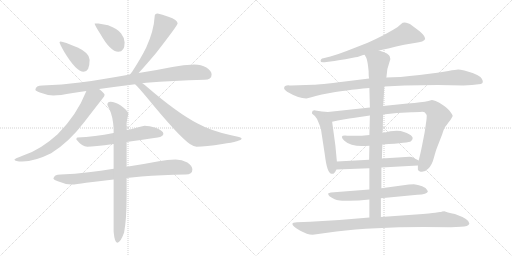
t = 0.00 s
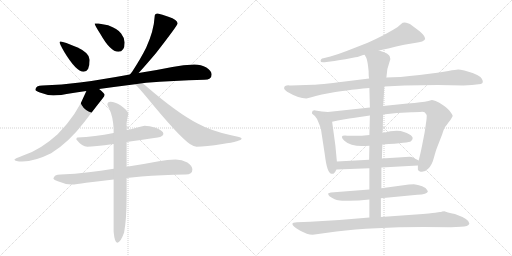
t = 2.96 s
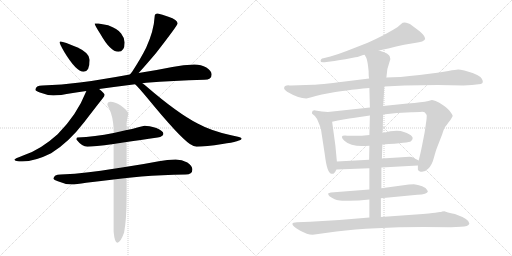
t = 5.92 s
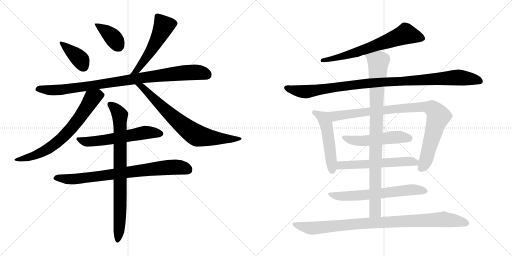
t = 8.89 s
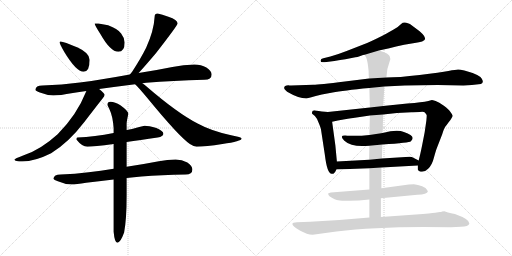
t = 11.85 s
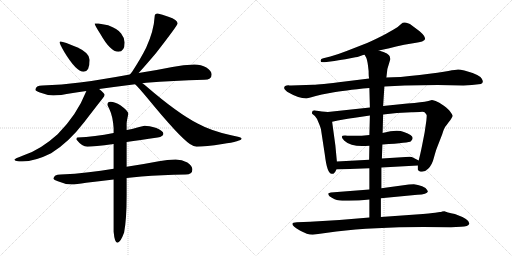
t = 14.81 s

The animated SVG that drew these frames (rendered in a browser with its animation timeline set to each time). Animation: 18 CSS @keyframes rules; one cycle of 14.81 s.

<svg version="1.1" viewBox="0 0 2048 1024" xmlns="http://www.w3.org/2000/svg">
  <g stroke="lightgray" stroke-dasharray="1,1" stroke-width="1" transform="scale(4, 4)">
    <line x1="0" y1="0" x2="256" y2="256"></line>
    <line x1="256" y1="0" x2="0" y2="256"></line>
    <line x1="128" y1="0" x2="128" y2="256"></line>
    <line x1="0" y1="128" x2="256" y2="128"></line>
    <line x1="256" y1="0" x2="512" y2="256"></line>
    <line x1="512" y1="0" x2="256" y2="256"></line>
    <line x1="384" y1="0" x2="384" y2="256"></line>
    <line x1="256" y1="128" x2="512" y2="128"></line>
  </g>
<g transform="scale(1, -1) translate(0, -850)">
   <style type="text/css">
    @keyframes keyframes0 {
      from {
       stroke: black;
       stroke-dashoffset: 390;
       stroke-width: 128;
       }
       56% {
       animation-timing-function: step-end;
       stroke: black;
       stroke-dashoffset: 0;
       stroke-width: 128;
       }
       to {
       stroke: black;
       stroke-width: 1024;
       }
       }
       #make-me-a-hanzi-animation-0 {
         animation: keyframes0 0.567383s both;
         animation-delay: 0.000000s;
         animation-timing-function: linear;
       }
    @keyframes keyframes1 {
      from {
       stroke: black;
       stroke-dashoffset: 384;
       stroke-width: 128;
       }
       56% {
       animation-timing-function: step-end;
       stroke: black;
       stroke-dashoffset: 0;
       stroke-width: 128;
       }
       to {
       stroke: black;
       stroke-width: 1024;
       }
       }
       #make-me-a-hanzi-animation-1 {
         animation: keyframes1 0.562500s both;
         animation-delay: 0.567383s;
         animation-timing-function: linear;
       }
    @keyframes keyframes2 {
      from {
       stroke: black;
       stroke-dashoffset: 538;
       stroke-width: 128;
       }
       64% {
       animation-timing-function: step-end;
       stroke: black;
       stroke-dashoffset: 0;
       stroke-width: 128;
       }
       to {
       stroke: black;
       stroke-width: 1024;
       }
       }
       #make-me-a-hanzi-animation-2 {
         animation: keyframes2 0.687826s both;
         animation-delay: 1.129883s;
         animation-timing-function: linear;
       }
    @keyframes keyframes3 {
      from {
       stroke: black;
       stroke-dashoffset: 941;
       stroke-width: 128;
       }
       75% {
       animation-timing-function: step-end;
       stroke: black;
       stroke-dashoffset: 0;
       stroke-width: 128;
       }
       to {
       stroke: black;
       stroke-width: 1024;
       }
       }
       #make-me-a-hanzi-animation-3 {
         animation: keyframes3 1.015788s both;
         animation-delay: 1.817709s;
         animation-timing-function: linear;
       }
    @keyframes keyframes4 {
      from {
       stroke: black;
       stroke-dashoffset: 708;
       stroke-width: 128;
       }
       70% {
       animation-timing-function: step-end;
       stroke: black;
       stroke-dashoffset: 0;
       stroke-width: 128;
       }
       to {
       stroke: black;
       stroke-width: 1024;
       }
       }
       #make-me-a-hanzi-animation-4 {
         animation: keyframes4 0.826172s both;
         animation-delay: 2.833497s;
         animation-timing-function: linear;
       }
    @keyframes keyframes5 {
      from {
       stroke: black;
       stroke-dashoffset: 739;
       stroke-width: 128;
       }
       71% {
       animation-timing-function: step-end;
       stroke: black;
       stroke-dashoffset: 0;
       stroke-width: 128;
       }
       to {
       stroke: black;
       stroke-width: 1024;
       }
       }
       #make-me-a-hanzi-animation-5 {
         animation: keyframes5 0.851400s both;
         animation-delay: 3.659669s;
         animation-timing-function: linear;
       }
    @keyframes keyframes6 {
      from {
       stroke: black;
       stroke-dashoffset: 588;
       stroke-width: 128;
       }
       66% {
       animation-timing-function: step-end;
       stroke: black;
       stroke-dashoffset: 0;
       stroke-width: 128;
       }
       to {
       stroke: black;
       stroke-width: 1024;
       }
       }
       #make-me-a-hanzi-animation-6 {
         animation: keyframes6 0.728516s both;
         animation-delay: 4.511069s;
         animation-timing-function: linear;
       }
    @keyframes keyframes7 {
      from {
       stroke: black;
       stroke-dashoffset: 792;
       stroke-width: 128;
       }
       72% {
       animation-timing-function: step-end;
       stroke: black;
       stroke-dashoffset: 0;
       stroke-width: 128;
       }
       to {
       stroke: black;
       stroke-width: 1024;
       }
       }
       #make-me-a-hanzi-animation-7 {
         animation: keyframes7 0.894531s both;
         animation-delay: 5.239585s;
         animation-timing-function: linear;
       }
    @keyframes keyframes8 {
      from {
       stroke: black;
       stroke-dashoffset: 817;
       stroke-width: 128;
       }
       73% {
       animation-timing-function: step-end;
       stroke: black;
       stroke-dashoffset: 0;
       stroke-width: 128;
       }
       to {
       stroke: black;
       stroke-width: 1024;
       }
       }
       #make-me-a-hanzi-animation-8 {
         animation: keyframes8 0.914876s both;
         animation-delay: 6.134116s;
         animation-timing-function: linear;
       }
    @keyframes keyframes9 {
      from {
       stroke: black;
       stroke-dashoffset: 676;
       stroke-width: 128;
       }
       69% {
       animation-timing-function: step-end;
       stroke: black;
       stroke-dashoffset: 0;
       stroke-width: 128;
       }
       to {
       stroke: black;
       stroke-width: 1024;
       }
       }
       #make-me-a-hanzi-animation-9 {
         animation: keyframes9 0.800130s both;
         animation-delay: 7.048992s;
         animation-timing-function: linear;
       }
    @keyframes keyframes10 {
      from {
       stroke: black;
       stroke-dashoffset: 1035;
       stroke-width: 128;
       }
       77% {
       animation-timing-function: step-end;
       stroke: black;
       stroke-dashoffset: 0;
       stroke-width: 128;
       }
       to {
       stroke: black;
       stroke-width: 1024;
       }
       }
       #make-me-a-hanzi-animation-10 {
         animation: keyframes10 1.092285s both;
         animation-delay: 7.849122s;
         animation-timing-function: linear;
       }
    @keyframes keyframes11 {
      from {
       stroke: black;
       stroke-dashoffset: 510;
       stroke-width: 128;
       }
       62% {
       animation-timing-function: step-end;
       stroke: black;
       stroke-dashoffset: 0;
       stroke-width: 128;
       }
       to {
       stroke: black;
       stroke-width: 1024;
       }
       }
       #make-me-a-hanzi-animation-11 {
         animation: keyframes11 0.665039s both;
         animation-delay: 8.941407s;
         animation-timing-function: linear;
       }
    @keyframes keyframes12 {
      from {
       stroke: black;
       stroke-dashoffset: 933;
       stroke-width: 128;
       }
       75% {
       animation-timing-function: step-end;
       stroke: black;
       stroke-dashoffset: 0;
       stroke-width: 128;
       }
       to {
       stroke: black;
       stroke-width: 1024;
       }
       }
       #make-me-a-hanzi-animation-12 {
         animation: keyframes12 1.009277s both;
         animation-delay: 9.606446s;
         animation-timing-function: linear;
       }
    @keyframes keyframes13 {
      from {
       stroke: black;
       stroke-dashoffset: 517;
       stroke-width: 128;
       }
       63% {
       animation-timing-function: step-end;
       stroke: black;
       stroke-dashoffset: 0;
       stroke-width: 128;
       }
       to {
       stroke: black;
       stroke-width: 1024;
       }
       }
       #make-me-a-hanzi-animation-13 {
         animation: keyframes13 0.670736s both;
         animation-delay: 10.615723s;
         animation-timing-function: linear;
       }
    @keyframes keyframes14 {
      from {
       stroke: black;
       stroke-dashoffset: 576;
       stroke-width: 128;
       }
       65% {
       animation-timing-function: step-end;
       stroke: black;
       stroke-dashoffset: 0;
       stroke-width: 128;
       }
       to {
       stroke: black;
       stroke-width: 1024;
       }
       }
       #make-me-a-hanzi-animation-14 {
         animation: keyframes14 0.718750s both;
         animation-delay: 11.286459s;
         animation-timing-function: linear;
       }
    @keyframes keyframes15 {
      from {
       stroke: black;
       stroke-dashoffset: 644;
       stroke-width: 128;
       }
       68% {
       animation-timing-function: step-end;
       stroke: black;
       stroke-dashoffset: 0;
       stroke-width: 128;
       }
       to {
       stroke: black;
       stroke-width: 1024;
       }
       }
       #make-me-a-hanzi-animation-15 {
         animation: keyframes15 0.774089s both;
         animation-delay: 12.005209s;
         animation-timing-function: linear;
       }
    @keyframes keyframes16 {
      from {
       stroke: black;
       stroke-dashoffset: 929;
       stroke-width: 128;
       }
       75% {
       animation-timing-function: step-end;
       stroke: black;
       stroke-dashoffset: 0;
       stroke-width: 128;
       }
       to {
       stroke: black;
       stroke-width: 1024;
       }
       }
       #make-me-a-hanzi-animation-16 {
         animation: keyframes16 1.006022s both;
         animation-delay: 12.779298s;
         animation-timing-function: linear;
       }
    @keyframes keyframes17 {
      from {
       stroke: black;
       stroke-dashoffset: 952;
       stroke-width: 128;
       }
       76% {
       animation-timing-function: step-end;
       stroke: black;
       stroke-dashoffset: 0;
       stroke-width: 128;
       }
       to {
       stroke: black;
       stroke-width: 1024;
       }
       }
       #make-me-a-hanzi-animation-17 {
         animation: keyframes17 1.024740s both;
         animation-delay: 13.785320s;
         animation-timing-function: linear;
       }
</style>
<path d="M 242.5 684.5 Q 238.5 684.5 238.5 680.5 Q 238.5 675.5 255.5 645.5 Q 304.5 563.5 334.5 563.5 Q 358.5 563.5 358.5 611.5 Q 358.5 638.5 310.5 660.5 Q 254.5 684.5 242.5 684.5 Z" fill="lightgray"></path> 
<path d="M 393.5 756.5 L 378.5 756.5 Q 378.5 750.5 401.5 714.5 Q 441.5 643.5 473.5 643.5 Q 498.5 643.5 498.5 680.5 Q 498.5 698.5 484.5 716.5 Q 472.5 734.5 432.5 749.5 L 393.5 756.5 Z" fill="lightgray"></path> 
<path d="M 630.5 796.5 Q 618.5 796.5 618.5 783.5 Q 615.5 727.5 584.5 659.5 Q 562.5 615.5 528.5 563.5 Q 523.5 557.5 519.5 552.5 C 500.5 529.5 534.5 536.5 554.5 558.5 Q 578.5 584.5 623.5 637.5 Q 710.5 749.5 710.5 756.5 Q 710.5 771.5 673.5 783.5 Q 647.5 793.5 630.5 796.5 Z" fill="lightgray"></path> 
<path d="M 519.5 552.5 Q 409.5 532.5 319.5 520.5 Q 248.5 511.5 169.5 508.5 Q 142.5 508.5 141.5 491.5 Q 142.5 486.5 159.5 480.5 Q 187.5 469.5 213.5 468.5 Q 237.5 468.5 291.5 478.5 Q 316.5 482.5 345.5 486.5 L 396.5 494.5 Q 461.5 503.5 540.5 513.5 L 569.5 517.5 Q 576.5 518.5 584.5 519.5 Q 690.5 528.5 817.5 531.5 Q 846.5 531.5 846.5 552.5 Q 846.5 567.5 825.5 580.5 Q 804.5 592.5 777.5 592.5 Q 734.5 592.5 689.5 582.5 Q 620.5 568.5 554.5 558.5 L 519.5 552.5 Z" fill="lightgray"></path> 
<path d="M 345.5 486.5 Q 307.5 390.5 230.5 313.5 Q 161.5 250.5 92.5 228.5 Q 59.5 216.5 57.5 212.5 Q 59.5 204.5 89.5 204.5 Q 138.5 204.5 204.5 237.5 Q 274.5 280.5 336.5 361.5 Q 400.5 444.5 409.5 455.5 Q 418.5 466.5 418.5 471.5 Q 418.5 476.5 396.5 494.5 C 373.5 514.5 356.5 514.5 345.5 486.5 Z" fill="lightgray"></path> 
<path d="M 540.5 513.5 Q 553.5 501.5 588.5 459.5 Q 715.5 304.5 759.5 274.5 Q 776.5 263.5 786.5 263.5 Q 822.5 263.5 889.5 274.5 Q 966.5 285.5 966.5 296.5 Q 966.5 301.5 924.5 309.5 Q 845.5 326.5 790.5 356.5 Q 710.5 397.5 588.5 502.5 Q 579.5 510.5 569.5 517.5 C 545.5 535.5 519.5 534.5 540.5 513.5 Z" fill="lightgray"></path> 
<path d="M 506.5 282.5 Q 558.5 289.5 630.5 300.5 Q 653.5 304.5 653.5 315.5 Q 653.5 326.5 625.5 338.5 Q 594.5 347.5 578.5 347.5 Q 575.5 347.5 549.5 340.5 Q 528.5 334.5 506.5 330.5 L 454.5 318.5 Q 378.5 303.5 309.5 300.5 Q 305.5 300.5 305.5 292.5 Q 328.5 263.5 349.5 263.5 Q 374.5 263.5 454.5 274.5 L 506.5 282.5 Z" fill="lightgray"></path> 
<path d="M 702.5 212.5 Q 669.5 212.5 635.5 205.5 Q 567.5 192.5 506.5 183.5 L 454.5 175.5 Q 401.5 167.5 354.5 161.5 Q 300.5 154.5 242.5 152.5 Q 215.5 152.5 213.5 135.5 Q 215.5 130.5 231.5 125.5 Q 258.5 113.5 286.5 112.5 Q 303.5 112.5 344.5 119.5 Q 392.5 125.5 454.5 132.5 L 506.5 138.5 Q 535.5 141.5 565.5 144.5 Q 645.5 150.5 742.5 152.5 Q 769.5 152.5 769.5 172.5 Q 769.5 187.5 749.5 200.5 Q 727.5 212.5 702.5 212.5 Z" fill="lightgray"></path> 
<path d="M 506.5 183.5 L 506.5 282.5 L 506.5 330.5 L 506.5 355.5 Q 506.5 365.5 513.5 395.5 Q 513.5 406.5 481.5 429.5 Q 460.5 443.5 441.5 443.5 Q 429.5 443.5 429.5 431.5 Q 429.5 429.5 437.5 414.5 Q 451.5 384.5 454.5 337.5 L 454.5 318.5 L 454.5 274.5 L 454.5 175.5 L 454.5 132.5 L 454.5 -76.5 Q 458.5 -120.5 469.5 -120.5 Q 481.5 -120.5 496.5 -79.5 Q 506.5 -27.5 506.5 70.5 L 506.5 138.5 L 506.5 183.5 Z" fill="lightgray"></path> 
<path d="M 1515.5 648.5 Q 1548.5 655.5 1616.5 671.5 L 1658.5 678.5 Q 1697.5 683.5 1700.5 694.5 Q 1700.5 706.5 1678.5 725.5 L 1650.5 746.5 Q 1638.5 757.5 1631.5 757.5 Q 1614.5 764.5 1604.5 754.5 Q 1595.5 744.5 1574.5 732.5 L 1544.5 715.5 Q 1513.5 698.5 1468.5 678.5 L 1386.5 646.5 Q 1350.5 632.5 1321.5 624.5 L 1293.5 617.5 Q 1281.5 615.5 1282.5 606.5 Q 1281.5 599.5 1298.5 601.5 L 1337.5 606.5 Q 1375.5 613.5 1381.5 613.5 L 1421.5 621.5 Q 1428.5 621.5 1441.5 626.5 Q 1454.5 631.5 1458.5 631.5 L 1515.5 648.5 Z" fill="lightgray"></path> 
<path d="M 1853.5 508.5 L 1887.5 510.5 L 1923.5 514.5 Q 1937.5 519.5 1926.5 536.5 Q 1916.5 552.5 1857.5 568.5 Q 1840.5 572.5 1832.5 572.5 Q 1824.5 572.5 1793.5 566.5 Q 1763.5 560.5 1678.5 550.5 Q 1593.5 540.5 1545.5 540.5 L 1476.5 536.5 L 1379.5 524.5 Q 1275.5 511.5 1253.5 511.5 L 1164.5 508.5 Q 1156.5 508.5 1153.5 509.5 Q 1150.5 509.5 1146.5 508.5 L 1140.5 506.5 Q 1138.5 505.5 1136.5 499.5 Q 1134.5 493.5 1148.5 483.5 Q 1194.5 456.5 1225.5 456.5 L 1245.5 461.5 Q 1259.5 466.5 1287.5 472.5 L 1330.5 480.5 Q 1371.5 488.5 1477.5 498.5 L 1537.5 504.5 L 1618.5 508.5 L 1750.5 510.5 L 1853.5 508.5 Z" fill="lightgray"></path> 
<path d="M 1347.5 204.5 L 1341.5 268.5 L 1328.5 363.5 C 1324.5 393.5 1323.5 401.5 1311.5 402.5 L 1287.5 404.5 L 1261.5 408.5 Q 1248.5 409.5 1248.5 402.5 Q 1247.5 398.5 1248.5 395.5 L 1259.5 386.5 Q 1267.5 378.5 1274.5 359.5 Q 1282.5 340.5 1283.5 335.5 L 1299.5 230.5 Q 1308.5 155.5 1326.5 155.5 Q 1336.5 151.5 1345.5 172.5 L 1347.5 204.5 Z" fill="lightgray"></path> 
<path d="M 1328.5 363.5 L 1351.5 368.5 Q 1400.5 377.5 1412.5 378.5 L 1479.5 388.5 L 1532.5 392.5 L 1587.5 398.5 L 1645.5 401.5 Q 1654.5 402.5 1679.5 402.5 Q 1695.5 404.5 1699.5 400.5 Q 1706.5 392.5 1706.5 390.5 Q 1707.5 387.5 1705.5 368.5 L 1698.5 320.5 L 1688.5 269.5 Q 1680.5 229.5 1674.5 208.5 L 1671.5 188.5 L 1671.5 172.5 Q 1671.5 169.5 1679.5 164.5 Q 1697.5 159.5 1712.5 175.5 Q 1728.5 190.5 1735.5 219.5 Q 1743.5 248.5 1747.5 258.5 L 1768.5 312.5 Q 1776.5 340.5 1786.5 350.5 L 1794.5 361.5 Q 1802.5 370.5 1806.5 378.5 Q 1811.5 385.5 1810.5 388.5 Q 1810.5 390.5 1802.5 401.5 Q 1795.5 412.5 1775.5 427.5 Q 1755.5 442.5 1742.5 446.5 Q 1729.5 450.5 1727.5 450.5 L 1713.5 446.5 Q 1700.5 442.5 1680.5 441.5 Q 1660.5 437.5 1629.5 436.5 L 1532.5 426.5 L 1479.5 420.5 L 1311.5 402.5 C 1281.5 399.5 1299.5 357.5 1328.5 363.5 Z" fill="lightgray"></path> 
<path d="M 1477.5 310.5 Q 1435.5 305.5 1389.5 307.5 Q 1352.5 311.5 1377.5 287.5 Q 1407.5 259.5 1477.5 267.5 L 1529.5 272.5 Q 1638.5 279.5 1643.5 285.5 Q 1666.5 305.5 1615.5 322.5 Q 1588.5 333.5 1530.5 318.5 L 1477.5 310.5 Z" fill="lightgray"></path> 
<path d="M 1476.5 211.5 L 1347.5 204.5 C 1317.5 202.5 1315.5 171.5 1345.5 172.5 L 1477.5 177.5 L 1525.5 180.5 L 1671.5 188.5 C 1701.5 190.5 1701.5 194.5 1674.5 208.5 L 1651.5 220.5 Q 1648.5 222.5 1638.5 223.5 L 1527.5 216.5 L 1476.5 211.5 Z" fill="lightgray"></path> 
<path d="M 1477.5 92.5 L 1323.5 80.5 L 1313.5 77.5 Q 1312.5 76.5 1313.5 71.5 Q 1315.5 65.5 1327.5 59.5 Q 1339.5 52.5 1347.5 50.5 Q 1356.5 46.5 1395.5 47.5 Q 1434.5 47.5 1477.5 52.5 L 1523.5 57.5 L 1669.5 71.5 Q 1708.5 72.5 1711.5 84.5 L 1708.5 90.5 Q 1705.5 98.5 1688.5 105.5 Q 1671.5 112.5 1655.5 113.5 Q 1639.5 113.5 1635.5 112.5 L 1525.5 97.5 L 1477.5 92.5 Z" fill="lightgray"></path> 
<path d="M 1479.5 388.5 L 1477.5 310.5 L 1477.5 267.5 L 1476.5 211.5 L 1477.5 177.5 L 1477.5 92.5 L 1477.5 52.5 L 1477.5 -19.5 C 1477.5 -49.5 1523.5 -47.5 1523.5 -17.5 L 1523.5 57.5 L 1525.5 97.5 L 1525.5 180.5 L 1527.5 216.5 L 1529.5 272.5 L 1530.5 318.5 L 1532.5 392.5 L 1532.5 426.5 L 1537.5 504.5 L 1545.5 540.5 L 1549.5 574.5 L 1561.5 614.5 Q 1559.5 620.5 1559.5 623.5 Q 1557.5 636.5 1515.5 648.5 C 1487.5 658.5 1445.5 658.5 1458.5 631.5 L 1465.5 618.5 Q 1470.5 606.5 1474.5 566.5 Q 1474.5 544.5 1476.5 536.5 L 1477.5 498.5 L 1479.5 420.5 L 1479.5 388.5 Z" fill="lightgray"></path> 
<path d="M 1477.5 -19.5 L 1357.5 -29.5 L 1240.5 -36.5 L 1187.5 -38.5 Q 1169.5 -38.5 1169.5 -45.5 Q 1169.5 -54.5 1199.5 -71.5 Q 1229.5 -88.5 1250.5 -88.5 L 1345.5 -75.5 Q 1492.5 -57.5 1693.5 -57.5 L 1804.5 -58.5 L 1843.5 -56.5 Q 1873.5 -56.5 1877.5 -43.5 Q 1878.5 -26.5 1819.5 -5.5 Q 1785.5 1.5 1777.5 5.5 L 1768.5 4.5 Q 1764.5 2.5 1759.5 2.5 L 1740.5 -0.5 Q 1726.5 -2.5 1663.5 -7.5 L 1523.5 -17.5 L 1477.5 -19.5 Z" fill="lightgray"></path> 
      <clipPath id="make-me-a-hanzi-clip-0">
      <path d="M 242.5 684.5 Q 238.5 684.5 238.5 680.5 Q 238.5 675.5 255.5 645.5 Q 304.5 563.5 334.5 563.5 Q 358.5 563.5 358.5 611.5 Q 358.5 638.5 310.5 660.5 Q 254.5 684.5 242.5 684.5 Z" fill="lightgray"></path>
      </clipPath>
      <path clip-path="url(#make-me-a-hanzi-clip-0)" d="M 244.5 678.5 L 315.5 619.5 L 334.5 582.5 " fill="none" id="make-me-a-hanzi-animation-0" stroke-dasharray="262 524" stroke-linecap="round"></path>

      <clipPath id="make-me-a-hanzi-clip-1">
      <path d="M 393.5 756.5 L 378.5 756.5 Q 378.5 750.5 401.5 714.5 Q 441.5 643.5 473.5 643.5 Q 498.5 643.5 498.5 680.5 Q 498.5 698.5 484.5 716.5 Q 472.5 734.5 432.5 749.5 L 393.5 756.5 Z" fill="lightgray"></path>
      </clipPath>
      <path clip-path="url(#make-me-a-hanzi-clip-1)" d="M 386.5 755.5 L 391.5 745.5 L 450.5 702.5 L 474.5 665.5 " fill="none" id="make-me-a-hanzi-animation-1" stroke-dasharray="256 512" stroke-linecap="round"></path>

      <clipPath id="make-me-a-hanzi-clip-2">
      <path d="M 630.5 796.5 Q 618.5 796.5 618.5 783.5 Q 615.5 727.5 584.5 659.5 Q 562.5 615.5 528.5 563.5 Q 523.5 557.5 519.5 552.5 C 500.5 529.5 534.5 536.5 554.5 558.5 Q 578.5 584.5 623.5 637.5 Q 710.5 749.5 710.5 756.5 Q 710.5 771.5 673.5 783.5 Q 647.5 793.5 630.5 796.5 Z" fill="lightgray"></path>
      </clipPath>
      <path clip-path="url(#make-me-a-hanzi-clip-2)" d="M 701.5 758.5 L 653.5 744.5 L 614.5 661.5 L 546.5 568.5 L 524.5 557.5 " fill="none" id="make-me-a-hanzi-animation-2" stroke-dasharray="410 820" stroke-linecap="round"></path>

      <clipPath id="make-me-a-hanzi-clip-3">
      <path d="M 519.5 552.5 Q 409.5 532.5 319.5 520.5 Q 248.5 511.5 169.5 508.5 Q 142.5 508.5 141.5 491.5 Q 142.5 486.5 159.5 480.5 Q 187.5 469.5 213.5 468.5 Q 237.5 468.5 291.5 478.5 Q 316.5 482.5 345.5 486.5 L 396.5 494.5 Q 461.5 503.5 540.5 513.5 L 569.5 517.5 Q 576.5 518.5 584.5 519.5 Q 690.5 528.5 817.5 531.5 Q 846.5 531.5 846.5 552.5 Q 846.5 567.5 825.5 580.5 Q 804.5 592.5 777.5 592.5 Q 734.5 592.5 689.5 582.5 Q 620.5 568.5 554.5 558.5 L 519.5 552.5 Z" fill="lightgray"></path>
      </clipPath>
      <path clip-path="url(#make-me-a-hanzi-clip-3)" d="M 149.5 493.5 L 218.5 489.5 L 278.5 494.5 L 716.5 558.5 L 800.5 560.5 L 828.5 551.5 " fill="none" id="make-me-a-hanzi-animation-3" stroke-dasharray="813 1626" stroke-linecap="round"></path>

      <clipPath id="make-me-a-hanzi-clip-4">
      <path d="M 345.5 486.5 Q 307.5 390.5 230.5 313.5 Q 161.5 250.5 92.5 228.5 Q 59.5 216.5 57.5 212.5 Q 59.5 204.5 89.5 204.5 Q 138.5 204.5 204.5 237.5 Q 274.5 280.5 336.5 361.5 Q 400.5 444.5 409.5 455.5 Q 418.5 466.5 418.5 471.5 Q 418.5 476.5 396.5 494.5 C 373.5 514.5 356.5 514.5 345.5 486.5 Z" fill="lightgray"></path>
      </clipPath>
      <path clip-path="url(#make-me-a-hanzi-clip-4)" d="M 409.5 471.5 L 369.5 457.5 L 302.5 357.5 L 220.5 274.5 L 144.5 231.5 L 95.5 215.5 L 61.5 212.5 " fill="none" id="make-me-a-hanzi-animation-4" stroke-dasharray="580 1160" stroke-linecap="round"></path>

      <clipPath id="make-me-a-hanzi-clip-5">
      <path d="M 540.5 513.5 Q 553.5 501.5 588.5 459.5 Q 715.5 304.5 759.5 274.5 Q 776.5 263.5 786.5 263.5 Q 822.5 263.5 889.5 274.5 Q 966.5 285.5 966.5 296.5 Q 966.5 301.5 924.5 309.5 Q 845.5 326.5 790.5 356.5 Q 710.5 397.5 588.5 502.5 Q 579.5 510.5 569.5 517.5 C 545.5 535.5 519.5 534.5 540.5 513.5 Z" fill="lightgray"></path>
      </clipPath>
      <path clip-path="url(#make-me-a-hanzi-clip-5)" d="M 554.5 507.5 L 587.5 486.5 L 700.5 374.5 L 787.5 308.5 L 898.5 293.5 L 962.5 296.5 " fill="none" id="make-me-a-hanzi-animation-5" stroke-dasharray="611 1222" stroke-linecap="round"></path>

      <clipPath id="make-me-a-hanzi-clip-6">
      <path d="M 506.5 282.5 Q 558.5 289.5 630.5 300.5 Q 653.5 304.5 653.5 315.5 Q 653.5 326.5 625.5 338.5 Q 594.5 347.5 578.5 347.5 Q 575.5 347.5 549.5 340.5 Q 528.5 334.5 506.5 330.5 L 454.5 318.5 Q 378.5 303.5 309.5 300.5 Q 305.5 300.5 305.5 292.5 Q 328.5 263.5 349.5 263.5 Q 374.5 263.5 454.5 274.5 L 506.5 282.5 Z" fill="lightgray"></path>
      </clipPath>
      <path clip-path="url(#make-me-a-hanzi-clip-6)" d="M 316.5 291.5 L 341.5 283.5 L 372.5 284.5 L 579.5 320.5 L 643.5 315.5 " fill="none" id="make-me-a-hanzi-animation-6" stroke-dasharray="460 920" stroke-linecap="round"></path>

      <clipPath id="make-me-a-hanzi-clip-7">
      <path d="M 702.5 212.5 Q 669.5 212.5 635.5 205.5 Q 567.5 192.5 506.5 183.5 L 454.5 175.5 Q 401.5 167.5 354.5 161.5 Q 300.5 154.5 242.5 152.5 Q 215.5 152.5 213.5 135.5 Q 215.5 130.5 231.5 125.5 Q 258.5 113.5 286.5 112.5 Q 303.5 112.5 344.5 119.5 Q 392.5 125.5 454.5 132.5 L 506.5 138.5 Q 535.5 141.5 565.5 144.5 Q 645.5 150.5 742.5 152.5 Q 769.5 152.5 769.5 172.5 Q 769.5 187.5 749.5 200.5 Q 727.5 212.5 702.5 212.5 Z" fill="lightgray"></path>
      </clipPath>
      <path clip-path="url(#make-me-a-hanzi-clip-7)" d="M 220.5 137.5 L 314.5 135.5 L 696.5 182.5 L 752.5 171.5 " fill="none" id="make-me-a-hanzi-animation-7" stroke-dasharray="664 1328" stroke-linecap="round"></path>

      <clipPath id="make-me-a-hanzi-clip-8">
      <path d="M 506.5 183.5 L 506.5 282.5 L 506.5 330.5 L 506.5 355.5 Q 506.5 365.5 513.5 395.5 Q 513.5 406.5 481.5 429.5 Q 460.5 443.5 441.5 443.5 Q 429.5 443.5 429.5 431.5 Q 429.5 429.5 437.5 414.5 Q 451.5 384.5 454.5 337.5 L 454.5 318.5 L 454.5 274.5 L 454.5 175.5 L 454.5 132.5 L 454.5 -76.5 Q 458.5 -120.5 469.5 -120.5 Q 481.5 -120.5 496.5 -79.5 Q 506.5 -27.5 506.5 70.5 L 506.5 138.5 L 506.5 183.5 Z" fill="lightgray"></path>
      </clipPath>
      <path clip-path="url(#make-me-a-hanzi-clip-8)" d="M 440.5 433.5 L 473.5 400.5 L 479.5 376.5 L 481.5 42.5 L 470.5 -112.5 " fill="none" id="make-me-a-hanzi-animation-8" stroke-dasharray="689 1378" stroke-linecap="round"></path>

      <clipPath id="make-me-a-hanzi-clip-9">
      <path d="M 1515.5 648.5 Q 1548.5 655.5 1616.5 671.5 L 1658.5 678.5 Q 1697.5 683.5 1700.5 694.5 Q 1700.5 706.5 1678.5 725.5 L 1650.5 746.5 Q 1638.5 757.5 1631.5 757.5 Q 1614.5 764.5 1604.5 754.5 Q 1595.5 744.5 1574.5 732.5 L 1544.5 715.5 Q 1513.5 698.5 1468.5 678.5 L 1386.5 646.5 Q 1350.5 632.5 1321.5 624.5 L 1293.5 617.5 Q 1281.5 615.5 1282.5 606.5 Q 1281.5 599.5 1298.5 601.5 L 1337.5 606.5 Q 1375.5 613.5 1381.5 613.5 L 1421.5 621.5 Q 1428.5 621.5 1441.5 626.5 Q 1454.5 631.5 1458.5 631.5 L 1515.5 648.5 Z" fill="lightgray"></path>
      </clipPath>
      <path clip-path="url(#make-me-a-hanzi-clip-9)" d="M 1691.5 696.5 L 1623.5 714.5 L 1423.5 640.5 L 1290.5 609.5 " fill="none" id="make-me-a-hanzi-animation-9" stroke-dasharray="548 1096" stroke-linecap="round"></path>

      <clipPath id="make-me-a-hanzi-clip-10">
      <path d="M 1853.5 508.5 L 1887.5 510.5 L 1923.5 514.5 Q 1937.5 519.5 1926.5 536.5 Q 1916.5 552.5 1857.5 568.5 Q 1840.5 572.5 1832.5 572.5 Q 1824.5 572.5 1793.5 566.5 Q 1763.5 560.5 1678.5 550.5 Q 1593.5 540.5 1545.5 540.5 L 1476.5 536.5 L 1379.5 524.5 Q 1275.5 511.5 1253.5 511.5 L 1164.5 508.5 Q 1156.5 508.5 1153.5 509.5 Q 1150.5 509.5 1146.5 508.5 L 1140.5 506.5 Q 1138.5 505.5 1136.5 499.5 Q 1134.5 493.5 1148.5 483.5 Q 1194.5 456.5 1225.5 456.5 L 1245.5 461.5 Q 1259.5 466.5 1287.5 472.5 L 1330.5 480.5 Q 1371.5 488.5 1477.5 498.5 L 1537.5 504.5 L 1618.5 508.5 L 1750.5 510.5 L 1853.5 508.5 Z" fill="lightgray"></path>
      </clipPath>
      <path clip-path="url(#make-me-a-hanzi-clip-10)" d="M 1146.5 498.5 L 1221.5 483.5 L 1471.5 517.5 L 1822.5 540.5 L 1919.5 526.5 " fill="none" id="make-me-a-hanzi-animation-10" stroke-dasharray="907 1814" stroke-linecap="round"></path>

      <clipPath id="make-me-a-hanzi-clip-11">
      <path d="M 1347.5 204.5 L 1341.5 268.5 L 1328.5 363.5 C 1324.5 393.5 1323.5 401.5 1311.5 402.5 L 1287.5 404.5 L 1261.5 408.5 Q 1248.5 409.5 1248.5 402.5 Q 1247.5 398.5 1248.5 395.5 L 1259.5 386.5 Q 1267.5 378.5 1274.5 359.5 Q 1282.5 340.5 1283.5 335.5 L 1299.5 230.5 Q 1308.5 155.5 1326.5 155.5 Q 1336.5 151.5 1345.5 172.5 L 1347.5 204.5 Z" fill="lightgray"></path>
      </clipPath>
      <path clip-path="url(#make-me-a-hanzi-clip-11)" d="M 1258.5 399.5 L 1293.5 377.5 L 1305.5 352.5 L 1328.5 169.5 " fill="none" id="make-me-a-hanzi-animation-11" stroke-dasharray="382 764" stroke-linecap="round"></path>

      <clipPath id="make-me-a-hanzi-clip-12">
      <path d="M 1328.5 363.5 L 1351.5 368.5 Q 1400.5 377.5 1412.5 378.5 L 1479.5 388.5 L 1532.5 392.5 L 1587.5 398.5 L 1645.5 401.5 Q 1654.5 402.5 1679.5 402.5 Q 1695.5 404.5 1699.5 400.5 Q 1706.5 392.5 1706.5 390.5 Q 1707.5 387.5 1705.5 368.5 L 1698.5 320.5 L 1688.5 269.5 Q 1680.5 229.5 1674.5 208.5 L 1671.5 188.5 L 1671.5 172.5 Q 1671.5 169.5 1679.5 164.5 Q 1697.5 159.5 1712.5 175.5 Q 1728.5 190.5 1735.5 219.5 Q 1743.5 248.5 1747.5 258.5 L 1768.5 312.5 Q 1776.5 340.5 1786.5 350.5 L 1794.5 361.5 Q 1802.5 370.5 1806.5 378.5 Q 1811.5 385.5 1810.5 388.5 Q 1810.5 390.5 1802.5 401.5 Q 1795.5 412.5 1775.5 427.5 Q 1755.5 442.5 1742.5 446.5 Q 1729.5 450.5 1727.5 450.5 L 1713.5 446.5 Q 1700.5 442.5 1680.5 441.5 Q 1660.5 437.5 1629.5 436.5 L 1532.5 426.5 L 1479.5 420.5 L 1311.5 402.5 C 1281.5 399.5 1299.5 357.5 1328.5 363.5 Z" fill="lightgray"></path>
      </clipPath>
      <path clip-path="url(#make-me-a-hanzi-clip-12)" d="M 1319.5 398.5 L 1341.5 385.5 L 1582.5 415.5 L 1678.5 422.5 L 1728.5 416.5 L 1746.5 399.5 L 1753.5 383.5 L 1702.5 207.5 L 1683.5 176.5 " fill="none" id="make-me-a-hanzi-animation-12" stroke-dasharray="805 1610" stroke-linecap="round"></path>

      <clipPath id="make-me-a-hanzi-clip-13">
      <path d="M 1477.5 310.5 Q 1435.5 305.5 1389.5 307.5 Q 1352.5 311.5 1377.5 287.5 Q 1407.5 259.5 1477.5 267.5 L 1529.5 272.5 Q 1638.5 279.5 1643.5 285.5 Q 1666.5 305.5 1615.5 322.5 Q 1588.5 333.5 1530.5 318.5 L 1477.5 310.5 Z" fill="lightgray"></path>
      </clipPath>
      <path clip-path="url(#make-me-a-hanzi-clip-13)" d="M 1379.5 299.5 L 1421.5 286.5 L 1466.5 286.5 L 1575.5 301.5 L 1621.5 302.5 L 1636.5 297.5 " fill="none" id="make-me-a-hanzi-animation-13" stroke-dasharray="389 778" stroke-linecap="round"></path>

      <clipPath id="make-me-a-hanzi-clip-14">
      <path d="M 1476.5 211.5 L 1347.5 204.5 C 1317.5 202.5 1315.5 171.5 1345.5 172.5 L 1477.5 177.5 L 1525.5 180.5 L 1671.5 188.5 C 1701.5 190.5 1701.5 194.5 1674.5 208.5 L 1651.5 220.5 Q 1648.5 222.5 1638.5 223.5 L 1527.5 216.5 L 1476.5 211.5 Z" fill="lightgray"></path>
      </clipPath>
      <path clip-path="url(#make-me-a-hanzi-clip-14)" d="M 1352.5 177.5 L 1366.5 188.5 L 1631.5 205.5 L 1659.5 201.5 L 1663.5 194.5 " fill="none" id="make-me-a-hanzi-animation-14" stroke-dasharray="448 896" stroke-linecap="round"></path>

      <clipPath id="make-me-a-hanzi-clip-15">
      <path d="M 1477.5 92.5 L 1323.5 80.5 L 1313.5 77.5 Q 1312.5 76.5 1313.5 71.5 Q 1315.5 65.5 1327.5 59.5 Q 1339.5 52.5 1347.5 50.5 Q 1356.5 46.5 1395.5 47.5 Q 1434.5 47.5 1477.5 52.5 L 1523.5 57.5 L 1669.5 71.5 Q 1708.5 72.5 1711.5 84.5 L 1708.5 90.5 Q 1705.5 98.5 1688.5 105.5 Q 1671.5 112.5 1655.5 113.5 Q 1639.5 113.5 1635.5 112.5 L 1525.5 97.5 L 1477.5 92.5 Z" fill="lightgray"></path>
      </clipPath>
      <path clip-path="url(#make-me-a-hanzi-clip-15)" d="M 1319.5 74.5 L 1338.5 67.5 L 1386.5 65.5 L 1649.5 91.5 L 1704.5 84.5 " fill="none" id="make-me-a-hanzi-animation-15" stroke-dasharray="516 1032" stroke-linecap="round"></path>

      <clipPath id="make-me-a-hanzi-clip-16">
      <path d="M 1479.5 388.5 L 1477.5 310.5 L 1477.5 267.5 L 1476.5 211.5 L 1477.5 177.5 L 1477.5 92.5 L 1477.5 52.5 L 1477.5 -19.5 C 1477.5 -49.5 1523.5 -47.5 1523.5 -17.5 L 1523.5 57.5 L 1525.5 97.5 L 1525.5 180.5 L 1527.5 216.5 L 1529.5 272.5 L 1530.5 318.5 L 1532.5 392.5 L 1532.5 426.5 L 1537.5 504.5 L 1545.5 540.5 L 1549.5 574.5 L 1561.5 614.5 Q 1559.5 620.5 1559.5 623.5 Q 1557.5 636.5 1515.5 648.5 C 1487.5 658.5 1445.5 658.5 1458.5 631.5 L 1465.5 618.5 Q 1470.5 606.5 1474.5 566.5 Q 1474.5 544.5 1476.5 536.5 L 1477.5 498.5 L 1479.5 420.5 L 1479.5 388.5 Z" fill="lightgray"></path>
      </clipPath>
      <path clip-path="url(#make-me-a-hanzi-clip-16)" d="M 1467.5 627.5 L 1513.5 602.5 L 1505.5 444.5 L 1501.5 35.5 L 1497.5 2.5 L 1484.5 -12.5 " fill="none" id="make-me-a-hanzi-animation-16" stroke-dasharray="801 1602" stroke-linecap="round"></path>

      <clipPath id="make-me-a-hanzi-clip-17">
      <path d="M 1477.5 -19.5 L 1357.5 -29.5 L 1240.5 -36.5 L 1187.5 -38.5 Q 1169.5 -38.5 1169.5 -45.5 Q 1169.5 -54.5 1199.5 -71.5 Q 1229.5 -88.5 1250.5 -88.5 L 1345.5 -75.5 Q 1492.5 -57.5 1693.5 -57.5 L 1804.5 -58.5 L 1843.5 -56.5 Q 1873.5 -56.5 1877.5 -43.5 Q 1878.5 -26.5 1819.5 -5.5 Q 1785.5 1.5 1777.5 5.5 L 1768.5 4.5 Q 1764.5 2.5 1759.5 2.5 L 1740.5 -0.5 Q 1726.5 -2.5 1663.5 -7.5 L 1523.5 -17.5 L 1477.5 -19.5 Z" fill="lightgray"></path>
      </clipPath>
      <path clip-path="url(#make-me-a-hanzi-clip-17)" d="M 1176.5 -46.5 L 1254.5 -62.5 L 1426.5 -44.5 L 1770.5 -26.5 L 1868.5 -42.5 " fill="none" id="make-me-a-hanzi-animation-17" stroke-dasharray="824 1648" stroke-linecap="round"></path>

</g>
</svg>
